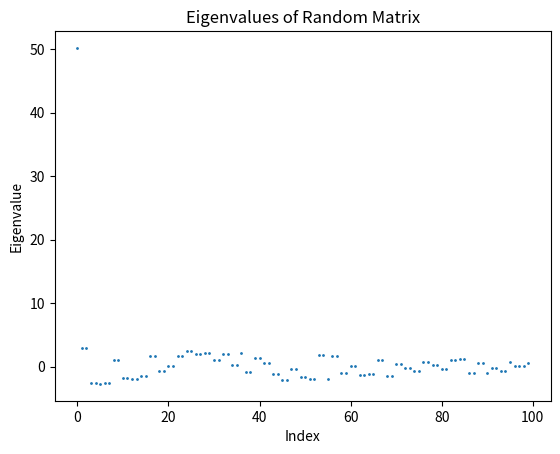

Reproduce this figure in Python.
import numpy as np

# Generate a 100x100 matrix with random entries
matrix = np.random.rand(100, 100)

# Compute the eigenvalues
eigenvalues = np.linalg.eigvals(matrix)

# Plot the eigenvalues
import matplotlib.pyplot as plt
plt.scatter(np.arange(len(eigenvalues)), eigenvalues, s=1)
plt.xlabel('Index')
plt.ylabel('Eigenvalue')
plt.title('Eigenvalues of Random Matrix')
plt.show()
